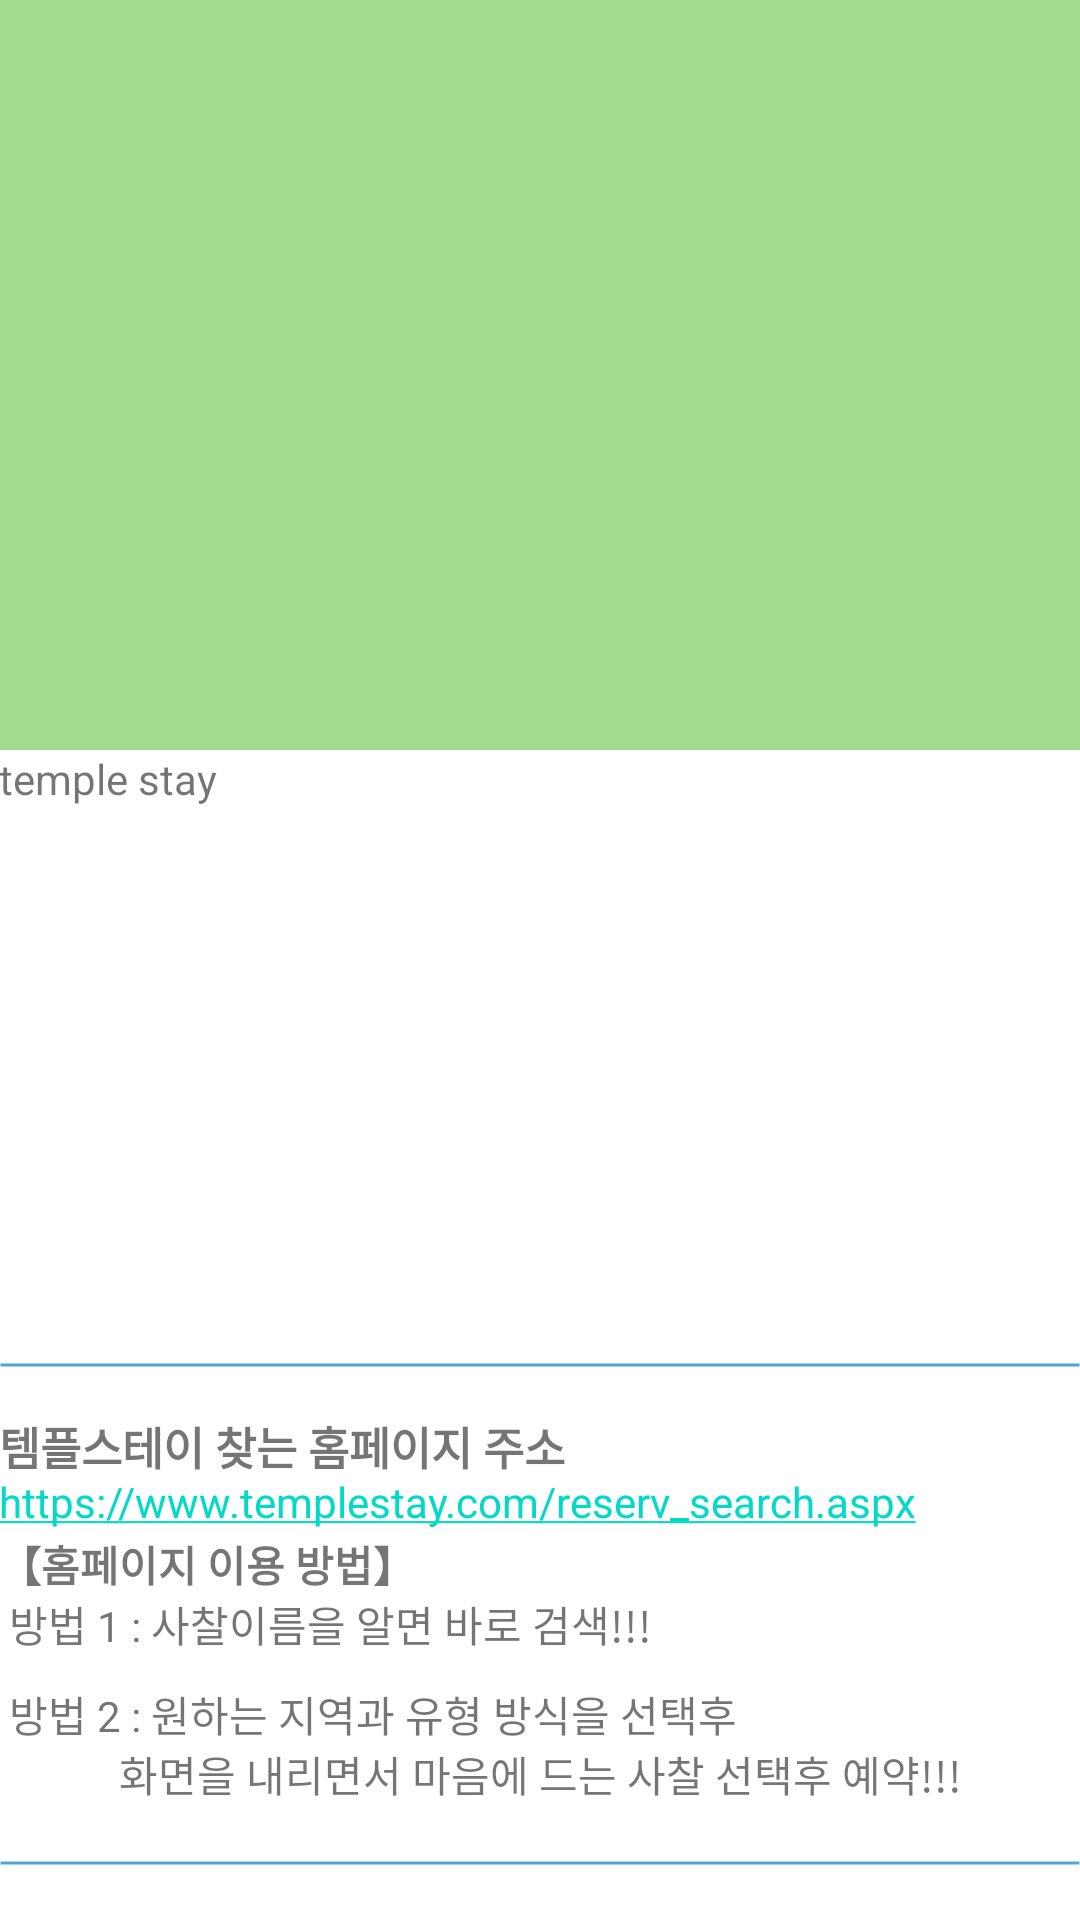

Reconstruct the res/layout file that produces this screen, plus the resources it refers to.
<!-- AndroidManifest.xml: application theme AppTheme -->
<!-- res/layout/app_bar_temple_information.xml -->
<?xml version="1.0" encoding="utf-8"?>
<android.support.design.widget.CoordinatorLayout xmlns:android="http://schemas.android.com/apk/res/android"
    xmlns:app="http://schemas.android.com/apk/res-auto"
    xmlns:tools="http://schemas.android.com/tools"
    android:layout_width="match_parent"
    android:layout_height="match_parent"
    android:fitsSystemWindows="true"
    tools:context="com.example.guswn_000.san.MainActivity">


    <android.support.v7.widget.RecyclerView
        android:id="@+id/recyclerView"
        android:layout_width="match_parent"
        android:layout_height="match_parent"
        app:layout_behavior="@string/appbar_scrolling_view_behavior" />

    <android.support.design.widget.AppBarLayout
        android:layout_width="match_parent"
        android:layout_height="250dp"
        android:fitsSystemWindows="true"
        android:theme="@style/AppTheme.AppBarOverlay">

        <android.support.design.widget.CollapsingToolbarLayout
            android:id="@+id/collapsingToolbarLayout01"
            android:layout_width="match_parent"
            android:layout_height="match_parent"
            android:fitsSystemWindows="true"
            app:contentScrim="?attr/colorPrimary"
            app:expandedTitleMarginEnd="64dp"
            app:expandedTitleMarginStart="48dp"
            app:layout_scrollFlags="scroll|exitUntilCollapsed">

            <ImageView
                android:id="@+id/imageView02"
                android:layout_width="match_parent"
                android:layout_height="match_parent"
                android:fitsSystemWindows="true"
                android:scaleType="centerCrop"
                app:layout_collapseMode="parallax" />

            <android.support.v7.widget.Toolbar
                android:id="@+id/toolbar"
                android:layout_width="match_parent"
                android:layout_height="?attr/actionBarSize"
                app:layout_collapseMode="pin"
                app:popupTheme="@style/AppTheme.PopupOverlay" />

        </android.support.design.widget.CollapsingToolbarLayout>

    </android.support.design.widget.AppBarLayout>

    <include layout="@layout/content_temple_information" />


</android.support.design.widget.CoordinatorLayout>
<!-- res/layout/content_temple_information.xml (included above) -->
<android.support.v4.widget.NestedScrollView xmlns:android="http://schemas.android.com/apk/res/android"
    xmlns:app="http://schemas.android.com/apk/res-auto"
    xmlns:tools="http://schemas.android.com/tools"
    android:layout_width="match_parent"
    android:layout_height="match_parent"
    app:layout_behavior="@string/appbar_scrolling_view_behavior"
    tools:context="com.example.guswn_000.san.MainActivity"
    tools:showIn="@layout/app_bar_temple_information">

    <RelativeLayout
        android:background="#ffffff"
        android:layout_width="match_parent"
        android:layout_height="570dp"
        android:paddingBottom="@dimen/activity_vertical_margin"
        android:paddingLeft="@dimen/activity_horizontal_margin"
        android:paddingRight="@dimen/activity_horizontal_margin"
        android:paddingTop="@dimen/activity_vertical_margin">

        

        <LinearLayout
            android:layout_width="match_parent"
            android:layout_height="200dp"
            android:orientation="vertical"
            android:id="@+id/linearLayout"
            android:layout_alignParentStart="true"
            android:layout_alignParentLeft="true">

            <TextView
                android:id="@+id/introducetv"
                android:layout_width="match_parent"
                android:layout_height="match_parent"
                android:text="temple stay"
                >

            </TextView>
        </LinearLayout>

        <LinearLayout
            android:layout_width="match_parent"
            android:layout_height="10dp"
            android:orientation="vertical"
            android:id="@+id/linearLayout1"
            android:layout_below="@+id/linearLayout"
            android:layout_alignParentStart="true">

            <TextView

                android:layout_width="match_parent"
                android:layout_height="match_parent"
                android:background="@drawable/baba2">

            </TextView>
        </LinearLayout>

        <LinearLayout
            android:layout_width="wrap_content"
            android:layout_height="145dp"
            android:orientation="vertical"
            android:id="@+id/relativeLayout"
            android:layout_below="@+id/linearLayout"
            android:layout_alignParentStart="true"
            android:layout_marginTop="21dp">

            <TextView
                android:layout_width="match_parent"
                android:layout_height="20dp"
                android:text="템플스테이 찾는 홈페이지 주소"
                android:textSize="15dp"
                android:textStyle="bold"
                android:id="@+id/textView3"
                android:layout_alignParentEnd="true" />

            <TextView
                android:id="@+id/tvLinkify"
                android:layout_width="356dp"
                android:layout_height="20dp"
                android:text="https://www.templestay.com/reserv_search.aspx"
                android:autoLink="all"
                android:layout_alignParentBottom="true"
                android:layout_alignParentStart="true">
            </TextView>

            <TextView
                android:layout_width="match_parent"
                android:layout_height="20dp"
                android:text="【홈페이지 이용 방법】 "
                android:textStyle="bold" />

            <TextView
                android:layout_width="match_parent"
                android:layout_height="30dp"
                android:text=" 방법 1 : 사찰이름을 알면 바로 검색!!!"/>

            <TextView
                android:id="@+id/textView19"
                android:layout_width="match_parent"
                android:layout_height="20dp"
                android:text=" 방법 2 : 원하는 지역과 유형 방식을 선택후" />

            <TextView
                android:layout_width="match_parent"
                android:layout_height="30dp"
                android:text="            화면을 내리면서 마음에 드는 사찰 선택후 예약!!!" />               />

        </LinearLayout>

        <LinearLayout
            android:layout_width="match_parent"
            android:layout_height="10dp"
            android:orientation="vertical"
            android:id="@+id/linearLayout2"
            android:layout_below="@+id/relativeLayout"
            android:layout_alignParentStart="true">

            <TextView

                android:layout_width="match_parent"
                android:layout_height="match_parent"
                android:background="@drawable/baba2">

            </TextView>
        </LinearLayout>


        <LinearLayout
            android:id="@+id/sangil"
            android:layout_width="match_parent"
            android:layout_height="170dp"
            android:orientation="horizontal"
            android:layout_below="@+id/relativeLayout"
            android:layout_alignParentStart="true"
            android:layout_marginTop="21dp">
            <RelativeLayout
                android:layout_width="match_parent"
                android:layout_height="match_parent"
                android:layout_alignParentEnd="true"
                android:layout_alignParentTop="true"
                android:layout_alignParentRight="true">

                <TextView
                    android:layout_width="match_parent"
                    android:layout_height="20dp"
                    android:text="※ 사찰 이름 위에 마커가 안떠 있어도 맞는 위치입니다. "/>

                <ImageView
                    android:id="@+id/map_go"
                    android:layout_width="match_parent"
                    android:layout_height="150dp"
                    android:layout_weight="1"
                    app:srcCompat="@drawable/map_go"
                    android:layout_alignParentBottom="true"
                    android:layout_alignParentStart="true" />

            </RelativeLayout>
        </LinearLayout>

    </RelativeLayout>
</android.support.v4.widget.NestedScrollView>
<!-- resources referenced by this layout -->
<resources>
  <!-- drawable baba2 (drawable) -->
  <?xml version="1.0" encoding="utf-8"?>
  <shape xmlns:android="http://schemas.android.com/apk/res/android"
      android:shape="line" >
  
      <solid android:color="#ffffff" />
  
      <stroke android:width="1dip" android:color="#4fa5d5"/>
  </shape>
  <!-- drawable map_go: png bitmap (drawable, 554293 bytes) -->
  <style name="AppTheme.AppBarOverlay" parent="ThemeOverlay.AppCompat.Dark.ActionBar" />
  <style name="AppTheme.PopupOverlay" parent="ThemeOverlay.AppCompat.Light" />
  <style name="AppTheme" parent="Theme.AppCompat.Light.DarkActionBar">
          
          <item name="colorPrimary">#a0db8e</item>
          <item name="colorPrimaryDark">#000000</item>
          <item name="colorAccent">@color/colorAccent</item>
      </style>
  <!-- not gathered from this repository: default colours our renderer supplied (Android Studio template values) -->
  <color name="colorAccent">#FF03DAC5</color>
</resources>
